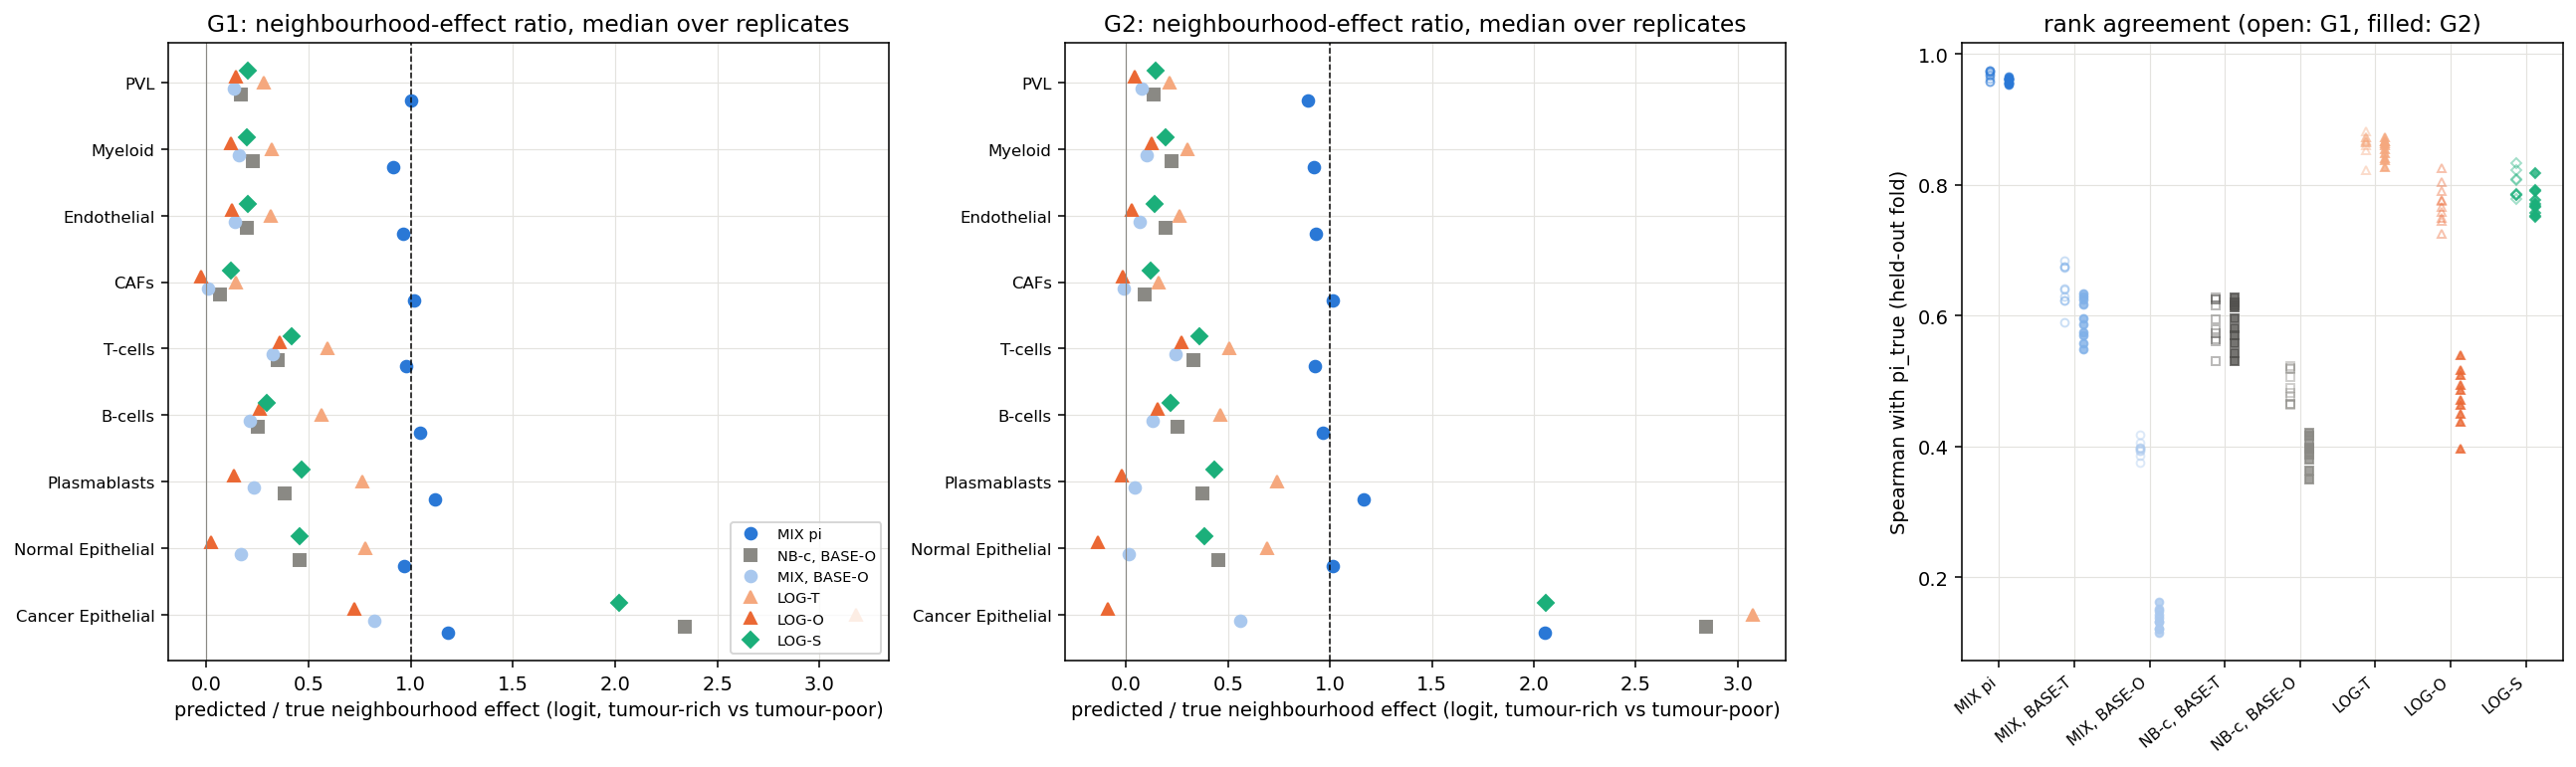

The data file committed next to this chart (first rows):
generator, rep, metric, prediction, stratum, value
G1, 0, label: log loss, NB-c, BASE-T, all, 0.3454
G1, 0, label: AUPRC, NB-c, BASE-T, all, 0.2072
G1, 0, label: mean p / rate, NB-c, BASE-T, all, 1.181
G1, 0, label: log loss, NB-c, BASE-O, all, 0.4582
G1, 0, label: AUPRC, NB-c, BASE-O, all, 0.2669
G1, 0, label: mean p / rate, NB-c, BASE-O, all, 1.071
G1, 0, label: log loss, MIX, BASE-T, all, 0.3404
G1, 0, label: AUPRC, MIX, BASE-T, all, 0.2159
G1, 0, label: mean p / rate, MIX, BASE-T, all, 0.991
G1, 0, label: log loss, MIX, BASE-O, all, 0.4553
G1, 0, label: AUPRC, MIX, BASE-O, all, 0.2771
G1, 0, label: mean p / rate, MIX, BASE-O, all, 0.9821
G1, 0, label: log loss, LOG-T, all, 0.3498
G1, 0, label: AUPRC, LOG-T, all, 0.1963
G1, 0, label: mean p / rate, LOG-T, all, 0.9884
G1, 0, label: log loss, LOG-O, all, 0.4721
G1, 0, label: AUPRC, LOG-O, all, 0.2216
G1, 0, label: mean p / rate, LOG-O, all, 0.9868
G1, 0, label: log loss, LOG-S, all, 0.5324
G1, 0, label: AUPRC, LOG-S, all, 0.2926
G1, 0, label: mean p / rate, LOG-S, all, 0.9838
G1, 0, fraction, NB-c, BASE-T, Endothelial, 0.09484
G1, 0, fraction, NB-c, BASE-T, CAFs, 0.08731
G1, 0, fraction, NB-c, BASE-T, PVL, 0.09887
G1, 0, fraction, NB-c, BASE-T, B-cells, 0.0977
G1, 0, fraction, NB-c, BASE-T, T-cells, 0.1068
G1, 0, fraction, NB-c, BASE-T, Myeloid, 0.09521
G1, 0, fraction, NB-c, BASE-T, Normal Epithelial, 0.1521
G1, 0, fraction, NB-c, BASE-T, Plasmablasts, 0.1434
G1, 0, fraction, NB-c, BASE-T, Cancer Epithelial, 0.2711
G1, 0, fraction, NB-c, BASE-O, Endothelial, 0.1623
G1, 0, fraction, NB-c, BASE-O, CAFs, 0.1657
G1, 0, fraction, NB-c, BASE-O, PVL, 0.1719
G1, 0, fraction, NB-c, BASE-O, B-cells, 0.1852
G1, 0, fraction, NB-c, BASE-O, T-cells, 0.2026
G1, 0, fraction, NB-c, BASE-O, Myeloid, 0.1689
G1, 0, fraction, NB-c, BASE-O, Normal Epithelial, 0.1931
G1, 0, fraction, NB-c, BASE-O, Plasmablasts, 0.204
G1, 0, fraction, NB-c, BASE-O, Cancer Epithelial, 0.2494
G1, 0, fraction, MIX pi, Endothelial, 0.04479
G1, 0, fraction, MIX pi, CAFs, 0.02572
G1, 0, fraction, MIX pi, PVL, 0.06265
G1, 0, fraction, MIX pi, B-cells, 0.07607
G1, 0, fraction, MIX pi, T-cells, 0.09845
G1, 0, fraction, MIX pi, Myeloid, 0.04684
G1, 0, fraction, MIX pi, Normal Epithelial, 0.09212
G1, 0, fraction, MIX pi, Plasmablasts, 0.1054
G1, 0, fraction, MIX pi, Cancer Epithelial, 0.1884
G1, 0, fraction, MIX, BASE-T, Endothelial, 0.08206
G1, 0, fraction, MIX, BASE-T, CAFs, 0.07477
G1, 0, fraction, MIX, BASE-T, PVL, 0.0904
G1, 0, fraction, MIX, BASE-T, B-cells, 0.09
G1, 0, fraction, MIX, BASE-T, T-cells, 0.1007
G1, 0, fraction, MIX, BASE-T, Myeloid, 0.08515
G1, 0, fraction, MIX, BASE-T, Normal Epithelial, 0.1218
G1, 0, fraction, MIX, BASE-T, Plasmablasts, 0.1228
G1, 0, fraction, MIX, BASE-T, Cancer Epithelial, 0.2075
G1, 0, fraction, MIX, BASE-O, Endothelial, 0.1527
G1, 0, fraction, MIX, BASE-O, CAFs, 0.1607
G1, 0, fraction, MIX, BASE-O, PVL, 0.1681
... 7,570 more rows
